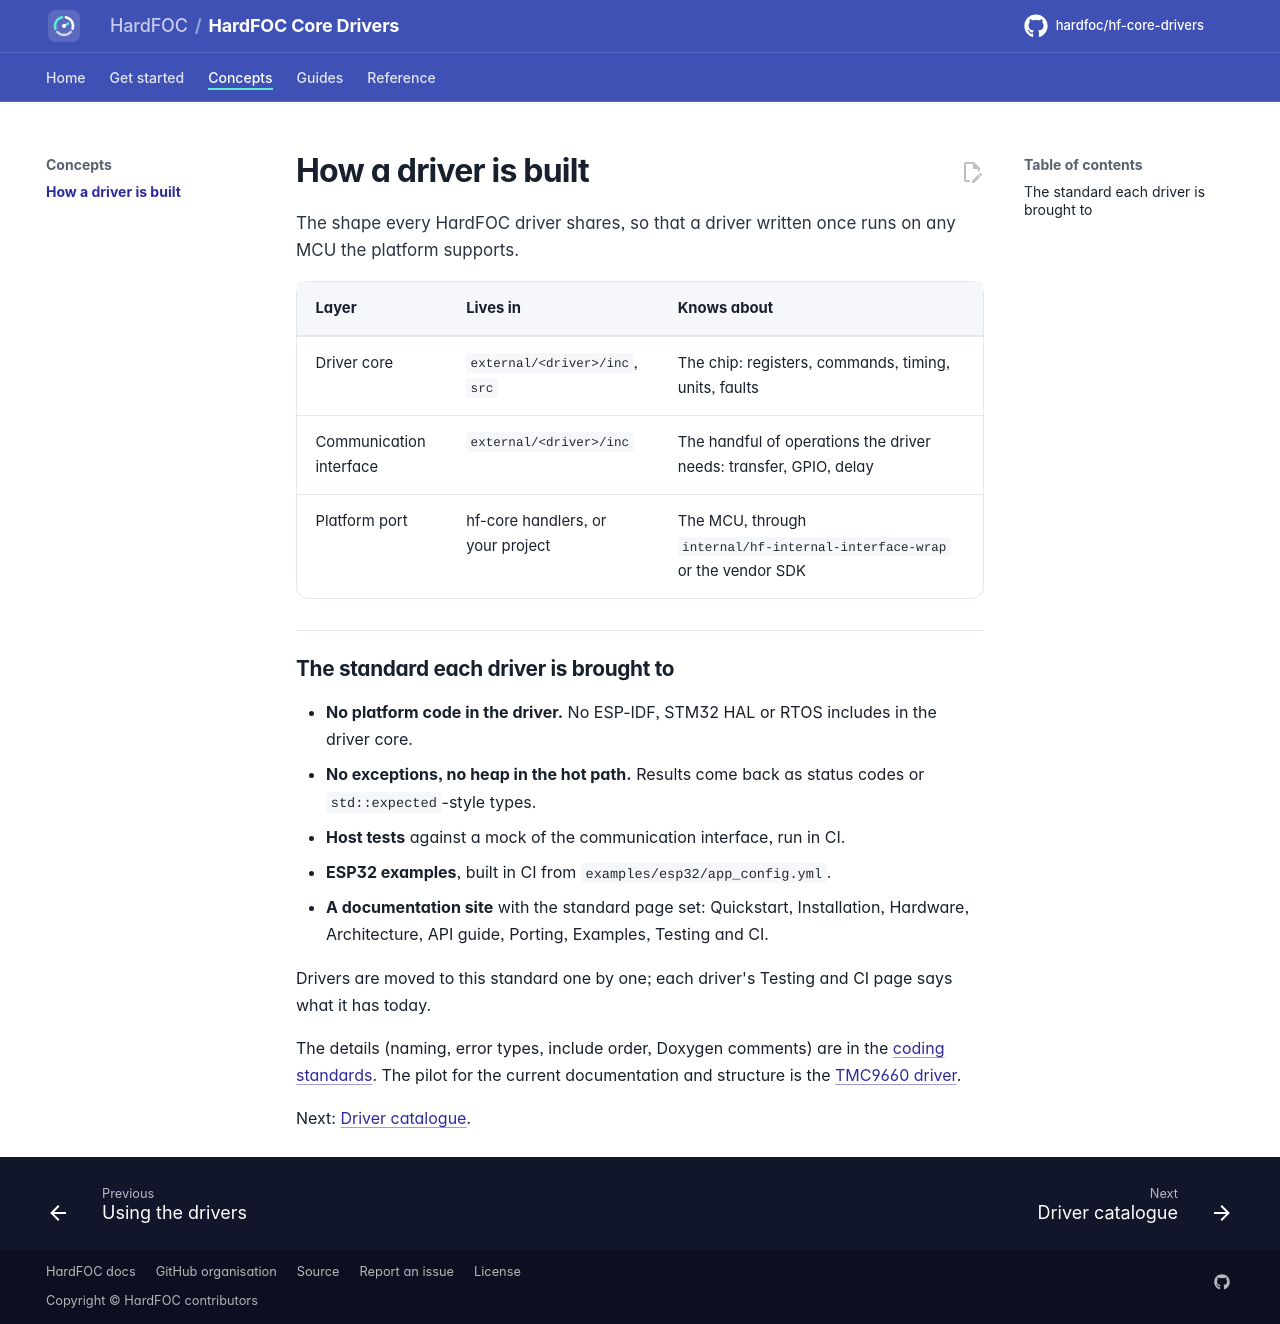

repository: hardfoc/hf-core-drivers · page: dev/concepts/index.html · generator: mkdocs

# How a driver is built

The shape every HardFOC driver shares, so that a driver written once runs on any MCU the platform supports.

| Layer | Lives in | Knows about |
| --- | --- | --- |
| Driver core | `external/<driver>/inc`, `src` | The chip: registers, commands, timing, units, faults |
| Communication interface | `external/<driver>/inc` | The handful of operations the driver needs: transfer, GPIO, delay |
| Platform port | hf-core handlers, or your project | The MCU, through `internal/hf-internal-interface-wrap` or the vendor SDK |

## The standard each driver is brought to

- **No platform code in the driver.** No ESP-IDF, STM32 HAL or RTOS includes in the driver core.
- **No exceptions, no heap in the hot path.** Results come back as status codes or `std::expected`-style types.
- **Host tests** against a mock of the communication interface, run in CI.
- **ESP32 examples**, built in CI from `examples/esp32/app_config.yml`.
- **A documentation site** with the standard page set: Quickstart, Installation, Hardware, Architecture, API
  guide, Porting, Examples, Testing and CI.

Drivers are moved to this standard one by one; each driver's Testing and CI page says what it has today.

The details (naming, error types, include order, Doxygen comments) are in the
[coding standards](coding-standards.md). The pilot for the current documentation and structure is the
[TMC9660 driver](https://hardfoc.github.io/hf-tmc9660-driver/).

Next: [Driver catalogue](catalogue.md).
